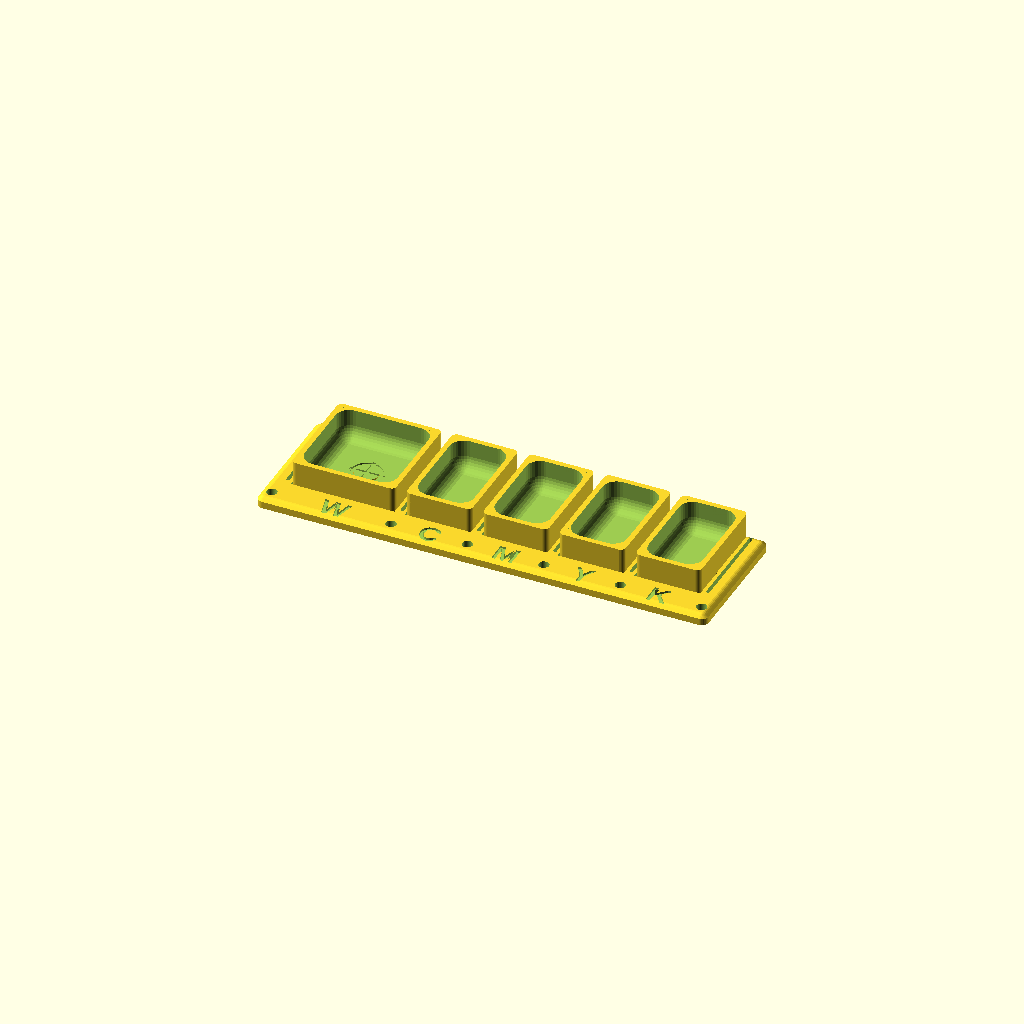
Cell 1: the model at its default parameters.
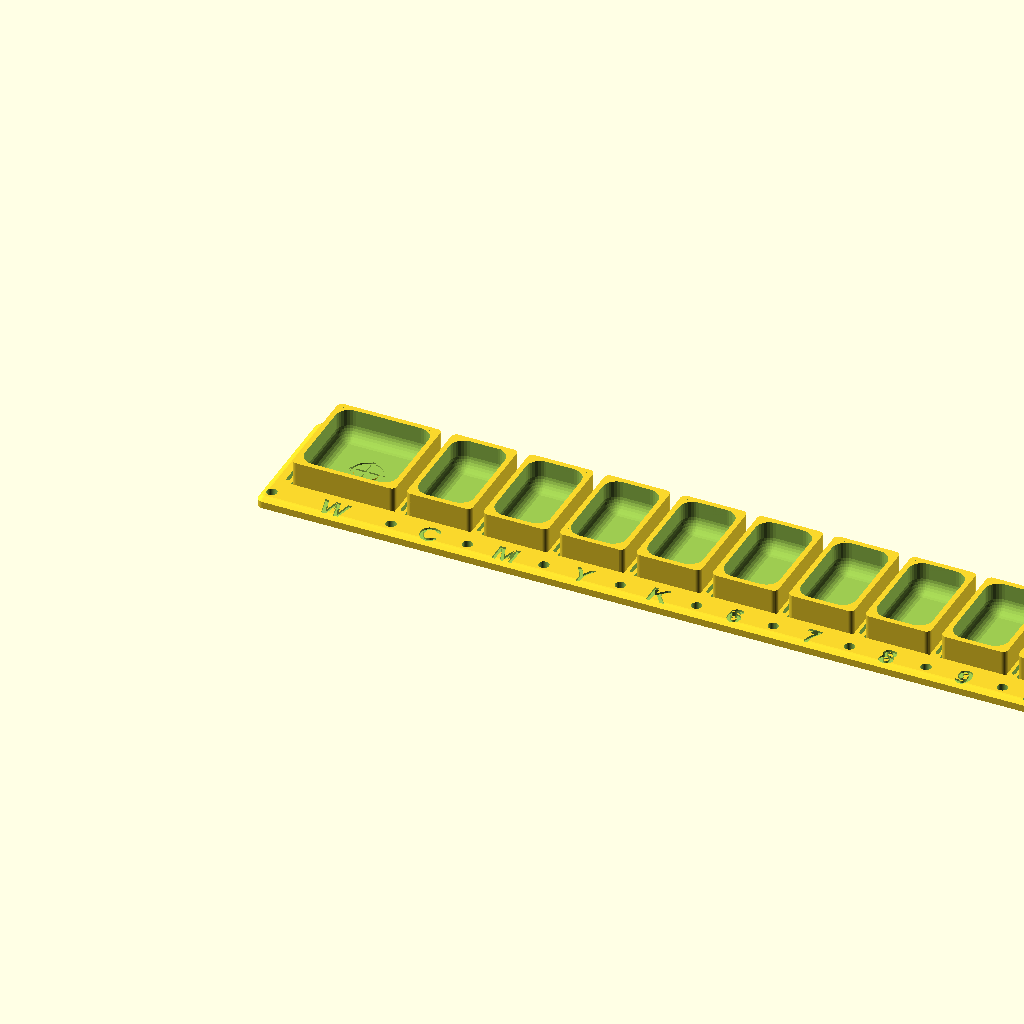
Cell 2 — num_pans set to 20, the other parameters unchanged.
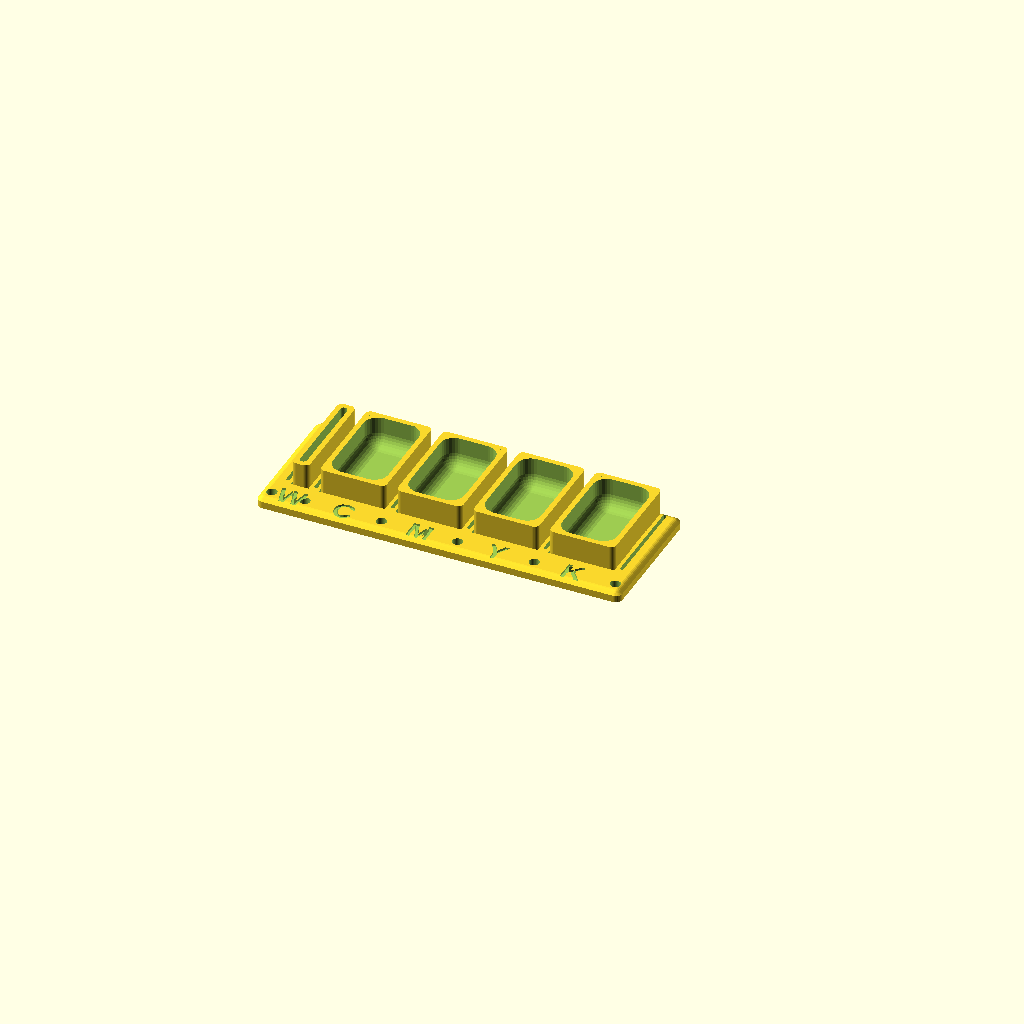
Cell 3: first_pan_w = 5 (everything else at default).
One fixed orthographic camera (rotation 55°, 0°, 25°; colour scheme Cornfield) for every cell.
Source of the model, Extras/colourContainers.scad:
// --- Parameters ---

/* [Generation] */
// Select what part you want to preview or export
part = "assembled"; // ["holder": Holder Bracket Only, "single_crucible": Single Crucible, "assembled": Full Assembly]

/* [Crucible (Color Pan) Dimensions] */
// How many color pans (slots) should the holder have?
num_pans = 5;         // [1:1:20]
// Width of the FIRST color pan (make it 30 for a larger pan on the left)
first_pan_w = 30;     // [5:0.1:50]
// Outer width of all the OTHER color pans (usually 19mm for half-pans)
pan_w = 19;           // [5:0.1:50]
// Outer length of the color pan (usually 30mm for half-pans)
pan_l = 30;           // [5:0.1:50]
// Total height of the crucible container
crucible_h = 10;       // [1:0.1:50]
// Wall thickness of the crucible. Inner volume shrinks based on this.
crucible_wall_t = 1.5; // [0.1:0.1:5.0]
// Rounding radius for the outside vertical corners
crucible_outer_r = 1.5; // [0:0.1:10.0]
// Rounding radius for the outside bottom edges (Set lower for a flatter bottom)
crucible_outer_bottom_r = 0.5; // [0:0.1:10.0]
// Rounding radius for the inside cavity (Makes it bowl-like and easier to wipe with a brush)
crucible_inner_r = 4.0; // [0:0.1:10.0]
// Wipe style for the brush inside the crucible
wipe_style = "none"; // ["none": No Wipe, "steps": Staircase Steps, "ripples": Tilted Plane with Ripples]
// Number of wipe steps or ripples
wipe_count = 4; // [1:1:10]
// How much length of the crucible is taken up by the wiping area (0.4 = 40%)
wipe_length_pct = 0.4; // [0.1:0.05:0.8]
// For ripples: the height of the ripple bumps
wipe_ripple_h = 1.0; // [0.1:0.1:5.0]
// Amplitude of the wave snaking along X (Set to 0 for straight ripples)
wipe_snake_amp = 0.5; // [0:0.1:5.0]
// Wavelength of the snaking wave along X
wipe_snake_len = 15;  // [5:1:50]
// Height reached on the right side of the crucible (0.0 to 1.0, where 1.0 is full height)
wipe_right_height_pct = 0.25; // [0.0:0.05:1.0]
// Vertical offset to shift the entire ripple plane down (to prevent flat clipping at the top rim)
wipe_ripple_z_offset = 1.0; // [0:0.1:10.0]

/* [Target Mark (First Pan Only)] */
// Enable a target mark in the center of the first pan
target_mark = true;
// Depth of the target mark (negative = embossed cut into the floor, positive = extruded bump)
target_depth = -0.4; // [-2.0:0.1:2.0]

/* [Holder Dimensions] */
// Length of the dividing fingers behind the front flange (controls the holder depth)
finger_l = 30;        // [5:1:100]
// Rounding radius for the holder's top and side edges
holder_r = 2.0;       // [0:0.1:10.0]
// Extra gap to add around the crucible so it easily slides in and out of the holder
clearance = 0.1;      // [0:0.1:3.0]
// Gap distance between each pan slot
gap = 3.2;            // [0:0.1:20.0]
// Height (thickness) of the main holder plate
holder_h = 3;         // [1:0.1:20.0]
// Thickness of the walls around the slots
wall_t = 1.5;         // [0.5:0.1:10.0]
// Generate U-shape slots (open at the far end) or enclosed pockets
is_open_end = true;   
// Generate a solid bottom floor under the slots to prevent pans from falling through
has_bottom = false;   
// Thickness of the bottom floor (if enabled)
bottom_t = 1.5;       // [0.5:0.1:10.0]

/* [Spring Fingers] */
// Enable springy fingers between the crucibles (hollows the fingers and adds holding bulbs)
spring_fingers = true;
// Length of the flexible part of the finger
spring_finger_l = 28; // [5:1:50]
// Length of the gripping bulge (smaller value makes it more localized in the center)
spring_bulb_l = 10;   // [2:1:50]
// Width of the hollow slit cut into the fingers
spring_slit_w = 1.0;  // [0.2:0.1:5.0]
// Radius of the gripping bulbs protruding into the slots
spring_bulb_r = 0.5;  // [0.1:0.1:2.0]

/* [Labels] */
// Text labels to cut into the front flange for each slot
labels = ["W", "C", "M", "Y", "K"]; 
// Depth of the engraved text cut into the plastic
label_depth = 0.6;    // [0.2:0.1:2.0]
// Font size of the labels
label_size = 6;       // [2:1:20]

/* [Mounting & Flanges] */
// Length of the front solid flange area (perfect place to stick labels or text)
flange_l = 8;         // [5:1:50]
// Width of the solid area on the far left and right ends (used for mounting holes)
side_flange = 6;      // [0:1:50]
// Diameter of the screw mounting holes
mount_hole_d = 3;     // [1:0.1:10.0]
// Y-axis distance from the very front edge to the center of the mounting holes
mount_hole_y_offset = 4; // [1:0.1:20.0]

/* [Hidden] */

// --- Calculated variables ---
// The holder's outer dimensions and the center-to-center pitch of the pans
// are fixed and independent of clearance. Clearance only enlarges the subtracted slots.

function get_pan_w(i) = (i == 0) ? first_pan_w : pan_w;
function get_pan_x(i) = side_flange + (i == 0 ? 0 : first_pan_w + gap + (i - 1) * (pan_w + gap));

// Calculate total width using the first pan + all remaining pans
tot_w = (2 * side_flange) + first_pan_w + (num_pans > 1 ? (num_pans - 1) * (pan_w + gap) : 0);
front_wall = wall_t;
back_wall = is_open_end ? 0 : wall_t;
tot_l = flange_l + front_wall + finger_l + back_wall;
tot_h = has_bottom ? holder_h + bottom_t : holder_h;

module target_mark_shape(d) {
    // Crosshairs (2 perpendicular lines)
    translate([-5, -0.5, 0]) cube([10, 1.0, d]);
    translate([-0.5, -5, 0]) cube([1.0, 10, d]);
    
    // Outer circle
    difference() {
        cylinder(h = d, r = 4.5, $fn=32);
        translate([0, 0, -0.1]) cylinder(h = d + 0.2, r = 3.5, $fn=32);
    }
}

module top_rounded_box(w, l, h, r) {
    if (r <= 0.001) {
        cube([w, l, h]);
    } else {
        safe_r = min(r, min(w/2 - 0.001, l/2 - 0.001));
        
        intersection() {
            hull() {
                // Top corners (spheres)
                translate([safe_r, safe_r, h - safe_r]) sphere(r=safe_r);
                translate([w-safe_r, safe_r, h - safe_r]) sphere(r=safe_r);
                translate([safe_r, l-safe_r, h - safe_r]) sphere(r=safe_r);
                translate([w-safe_r, l-safe_r, h - safe_r]) sphere(r=safe_r);
                
                // Bottom corners (thick cylinders to prevent CGAL issues)
                translate([safe_r, safe_r, 0]) cylinder(r=safe_r, h=safe_r);
                translate([w-safe_r, safe_r, 0]) cylinder(r=safe_r, h=safe_r);
                translate([safe_r, l-safe_r, 0]) cylinder(r=safe_r, h=safe_r);
                translate([w-safe_r, l-safe_r, 0]) cylinder(r=safe_r, h=safe_r);
            }
            cube([w, l, h]);
        }
    }
}

module petri_holder() {
    $fn = 32;
    union() {
        difference() {
            // Main body
            top_rounded_box(tot_w, tot_l, tot_h, holder_r);
            
            // Subtract pan slots (enlarged by clearance)
            for (i = [0 : num_pans - 1]) {
                pw = get_pan_w(i);
                
                // Crucible nominal base position
                cx = get_pan_x(i);
                cy = flange_l + front_wall;
                
                // Slot geometry
                slot_x = cx - clearance;
                slot_y = cy - clearance;
                slot_w = pw + 2 * clearance;
                // If open end, cut past the back of the block. Otherwise, add clearance at the back.
                y_cut_len = pan_l + 2 * clearance + (is_open_end ? 2 : 0);
                
                z_pos = has_bottom ? bottom_t : -1;
                z_cut_h = has_bottom ? holder_h + 1 : tot_h + 2;
                
                translate([slot_x, slot_y, z_pos])
                    cube([slot_w, y_cut_len, z_cut_h]);
            }
            
            // Subtract hollow slits for spring fingers
            if (spring_fingers) {
                // Inner slits between pans
                if (num_pans > 1) {
                    for (i = [0 : num_pans - 2]) {
                        cx_slit = get_pan_x(i) + get_pan_w(i) + clearance + (gap - 2 * clearance) / 2 - spring_slit_w / 2;
                        slit_l = spring_finger_l;
                        cy_slit = flange_l + front_wall + finger_l / 2 - slit_l / 2;
                        
                        // Cut a capsule-shaped slit to avoid sharp corners that can snap
                        hull() {
                            translate([cx_slit + spring_slit_w/2, cy_slit + spring_slit_w/2, -1])
                                cylinder(r=spring_slit_w/2, h=tot_h + 2);
                            translate([cx_slit + spring_slit_w/2, cy_slit + slit_l - spring_slit_w/2, -1])
                                cylinder(r=spring_slit_w/2, h=tot_h + 2);
                        }
                    }
                }
                
                // Outer slits in the side flanges
                inner_arm_w = (gap - 2 * clearance - spring_slit_w) / 2;
                slit_l = spring_finger_l;
                cy_slit = flange_l + front_wall + finger_l / 2 - slit_l / 2;
                
                // Left flange slit
                left_outer_cx_slit = get_pan_x(0) - clearance - inner_arm_w - spring_slit_w;
                hull() {
                    translate([left_outer_cx_slit + spring_slit_w/2, cy_slit + spring_slit_w/2, -1])
                        cylinder(r=spring_slit_w/2, h=tot_h + 2);
                    translate([left_outer_cx_slit + spring_slit_w/2, cy_slit + slit_l - spring_slit_w/2, -1])
                        cylinder(r=spring_slit_w/2, h=tot_h + 2);
                }
                
                // Right flange slit
                last = num_pans - 1;
                right_outer_cx_slit = get_pan_x(last) + get_pan_w(last) + clearance + inner_arm_w;
                hull() {
                    translate([right_outer_cx_slit + spring_slit_w/2, cy_slit + spring_slit_w/2, -1])
                        cylinder(r=spring_slit_w/2, h=tot_h + 2);
                    translate([right_outer_cx_slit + spring_slit_w/2, cy_slit + slit_l - spring_slit_w/2, -1])
                        cylinder(r=spring_slit_w/2, h=tot_h + 2);
                }
            }
            
            // Mounting holes
            // First hole at left flange
            translate([side_flange / 2, mount_hole_y_offset, -1])
                cylinder(h = tot_h + 2, d = mount_hole_d);
                
            // Holes between slots
            if (num_pans > 1) {
                for (i = [0 : num_pans - 2]) {
                    // Gap is directly after crucible i
                    cx_gap = get_pan_x(i) + get_pan_w(i) + gap / 2;
                    translate([cx_gap, mount_hole_y_offset, -1])
                        cylinder(h = tot_h + 2, d = mount_hole_d);
                }
            }
            
            // Last hole at right flange
            translate([tot_w - side_flange / 2, mount_hole_y_offset, -1])
                cylinder(h = tot_h + 2, d = mount_hole_d);
                
            // Engrave Labels
            for (i = [0 : num_pans - 1]) {
                pw = get_pan_w(i);
                cx = get_pan_x(i) + pw / 2;
                cy = flange_l / 2;
                
                // Get the label for this slot, fallback to slot number if array is too short
                lbl = (i < len(labels)) ? labels[i] : str(i + 1);
                
                // Cut into the top surface of the holder
                translate([cx, cy, tot_h - label_depth])
                    linear_extrude(height = label_depth + 1)
                    text(text = lbl, size = label_size, font = "Liberation Sans:style=Bold", halign = "center", valign = "center");
            }
        }
        
        // Add bowed spring bulges into the slots
        if (spring_fingers) {
            safe_bulb_r = min(spring_bulb_r, (gap - 2 * clearance - spring_slit_w) / 2 * 0.99);
            bulb_y = flange_l + front_wall + finger_l / 2;
            bulb_z = has_bottom ? bottom_t : 0;
            bulb_h = holder_h;
            
            // Inner bulges
            if (num_pans > 1) {
                for (i = [0 : num_pans - 2]) {
                    // Left face of the finger (protruding into slot i)
                    left_bulb_x = get_pan_x(i) + get_pan_w(i) + clearance;
                    // Right face of the finger (protruding into slot i+1)
                    right_bulb_x = get_pan_x(i+1) - clearance;
                    
                    // Elliptical bulges localized in the middle of the finger
                    translate([left_bulb_x, bulb_y, bulb_z])
                        scale([safe_bulb_r, spring_bulb_l / 2, 1])
                        cylinder(h=bulb_h, r=1);
                    
                    translate([right_bulb_x, bulb_y, bulb_z])
                        scale([safe_bulb_r, spring_bulb_l / 2, 1])
                        cylinder(h=bulb_h, r=1);
                }
            }
            
            // Outer bulges
            // Protruding into the first slot from the left flange
            outer_left_bulb_x = get_pan_x(0) - clearance;
            translate([outer_left_bulb_x, bulb_y, bulb_z])
                scale([safe_bulb_r, spring_bulb_l / 2, 1])
                cylinder(h=bulb_h, r=1);
                
            // Protruding into the last slot from the right flange
            last = num_pans - 1;
            outer_right_bulb_x = get_pan_x(last) + get_pan_w(last) + clearance;
            translate([outer_right_bulb_x, bulb_y, bulb_z])
                scale([safe_bulb_r, spring_bulb_l / 2, 1])
                cylinder(h=bulb_h, r=1);
        }
    }
}

module corner_torus(r, br) {
    if (br <= 0.001) {
        cylinder(r=r, h=0.01, $fn=32);
    } else if (br >= r - 0.001) {
        sphere(r=r, $fn=32);
    } else {
        rotate_extrude($fn=32) translate([r - br, 0, 0]) circle(r=br, $fn=16);
    }
}

module simple_rounded_box(w, l, h, r, bottom_r = -1) {
    br = (bottom_r < 0) ? r : bottom_r;
    
    if (r <= 0.001) {
        cube([w, l, h]);
    } else {
        // Safe radii to prevent geometry collapsing
        safe_r = min(r, min(w/2 - 0.001, l/2 - 0.001));
        safe_br = min(br, safe_r);
        
        intersection() {
            hull() {
                // Bottom corners (torus or sphere for bottom edge fillet)
                translate([safe_r, safe_r, safe_br]) corner_torus(safe_r, safe_br);
                translate([w-safe_r, safe_r, safe_br]) corner_torus(safe_r, safe_br);
                translate([safe_r, l-safe_r, safe_br]) corner_torus(safe_r, safe_br);
                translate([w-safe_r, l-safe_r, safe_br]) corner_torus(safe_r, safe_br);
                
                // Top corners (thick cylinders)
                translate([safe_r, safe_r, h]) cylinder(r=safe_r, h=safe_r, $fn=32);
                translate([w-safe_r, safe_r, h]) cylinder(r=safe_r, h=safe_r, $fn=32);
                translate([safe_r, l-safe_r, h]) cylinder(r=safe_r, h=safe_r, $fn=32);
                translate([w-safe_r, l-safe_r, h]) cylinder(r=safe_r, h=safe_r, $fn=32);
            }
            // Cut off the excess top cylinders to leave a perfectly flat top exactly at Z=h
            cube([w, l, h]);
        }
    }
}

module crucible(w = pan_w, is_first = false) {
    $fn = 32;
    union() {
        difference() {
            // Outer box
            simple_rounded_box(w, pan_l, crucible_h, crucible_outer_r, crucible_outer_bottom_r);
            
            // Inner cavity
            translate([crucible_wall_t, crucible_wall_t, crucible_wall_t])
                simple_rounded_box(w - 2 * crucible_wall_t, pan_l - 2 * crucible_wall_t, crucible_h + 1, crucible_inner_r);
                
            // Embossed target mark (cut into the floor)
            if (is_first && target_mark && target_depth < 0) {
                translate([w / 2, pan_l / 2, crucible_wall_t + target_depth])
                    target_mark_shape(abs(target_depth) + 0.1); // +0.1 to cleanly pierce the top surface
            }
        }
        
        // Add wiping features inside the cavity
        if (wipe_style != "none") {
            intersection() {
                // The intersection bounds the steps perfectly to the rounded inner walls and top edge
                translate([crucible_wall_t, crucible_wall_t, crucible_wall_t])
                    simple_rounded_box(w - 2 * crucible_wall_t, pan_l - 2 * crucible_wall_t, crucible_h - crucible_wall_t, crucible_inner_r);
                
                // The wipe geometry (rising towards the back Y wall)
                step_area_l = pan_l * wipe_length_pct;
                max_step_z = crucible_h - crucible_wall_t;
                
                if (wipe_style == "steps") {
                    step_l = step_area_l / wipe_count;
                    step_h = max_step_z / wipe_count;
                    
                    for (i = [0 : wipe_count - 1]) {
                        // Extend X safely beyond w to ensure intersection cuts it precisely
                        translate([-1, pan_l - step_area_l + i * step_l, crucible_wall_t])
                            cube([w + 2, step_l + 0.1, (i + 1) * step_h]); // +0.1 prevents co-planar rendering glitches
                    }
                } else if (wipe_style == "ripples") {
                    res_x = ceil(w * 3); // Dynamic X resolution (3 points per mm) for smooth waves
                    res_y = 24;          // Higher Y resolution for smooth curves
                    ny_pts = wipe_count * res_y;
                    
                    pts = [
                        for (is_bot = [false, true])
                            for (ix = [0 : res_x])
                                for (iy = [0 : ny_pts])
                                    let (
                                        x = -1 + (w + 2) * ix / res_x,
                                        pct_y = iy / ny_pts,
                                        
                                        x_pct = (x - crucible_wall_t) / (w - 2 * crucible_wall_t),
                                        max_z_for_ripples = max_step_z - wipe_ripple_h,
                                        local_max_step_z = max_z_for_ripples * (1.0 - (1.0 - wipe_right_height_pct) * x_pct),
                                        
                                        L = sqrt(pow(local_max_step_z, 2) + pow(step_area_l, 2)),
                                        ny_norm = -local_max_step_z / L,
                                        nz_norm = step_area_l / L,
                                        
                                        wipe_y_end = pan_l - crucible_wall_t - crucible_inner_r,
                                        wipe_y_start = wipe_y_end - step_area_l,
                                        total_y_len = step_area_l + crucible_inner_r + 2, // Oversize to avoid coplanar intersection bugs
                                        
                                        y_base = wipe_y_start + pct_y * total_y_len,
                                        slope_pct = (pct_y * total_y_len) / step_area_l,
                                        z_base = crucible_wall_t + slope_pct * local_max_step_z - wipe_ripple_z_offset,
                                        
                                        phase_shift = wipe_snake_amp == 0 ? 0 : 360 * wipe_snake_amp * sin(360 * x / wipe_snake_len),
                                        z_rip = is_bot ? 0 : wipe_ripple_h * (1 - cos(360 * wipe_count * slope_pct + phase_shift)) / 2,
                                        y = is_bot ? y_base : y_base + z_rip * ny_norm,
                                        z = is_bot ? 0 : z_base + z_rip * nz_norm
                                    )
                                    [x, y, z]
                    ];
                    
                    offset = (res_x + 1) * (ny_pts + 1);
                    
                    top_faces = [
                        for (ix = [0 : res_x - 1])
                            for (iy = [0 : ny_pts - 1])
                                let( base = ix * (ny_pts + 1) + iy )
                                each [[base + 1, base + ny_pts + 2, base + ny_pts + 1], [base + 1, base + ny_pts + 1, base]]
                    ];
                    bot_faces = [
                        for (ix = [0 : res_x - 1])
                            for (iy = [0 : ny_pts - 1])
                                let( base = ix * (ny_pts + 1) + iy )
                                each [[offset + base, offset + base + ny_pts + 1, offset + base + ny_pts + 2], [offset + base, offset + base + ny_pts + 2, offset + base + 1]]
                    ];
                    front_faces = [
                        for (ix = [0 : res_x - 1])
                            let( base = ix * (ny_pts + 1) )
                            each [[base, base + ny_pts + 1, offset + base + ny_pts + 1], [base, offset + base + ny_pts + 1, offset + base]]
                    ];
                    back_faces = [
                        for (ix = [0 : res_x - 1])
                            let( base = ix * (ny_pts + 1) + ny_pts )
                            each [[base + ny_pts + 1, base, offset + base], [base + ny_pts + 1, offset + base, offset + base + ny_pts + 1]]
                    ];
                    left_faces = [
                        for (iy = [0 : ny_pts - 1])
                            let( base = iy )
                            each [[base + 1, base, offset + base], [base + 1, offset + base, offset + base + 1]]
                    ];
                    right_faces = [
                        for (iy = [0 : ny_pts - 1])
                            let( base = res_x * (ny_pts + 1) + iy )
                            each [[base, base + 1, offset + base + 1], [base, offset + base + 1, offset + base]]
                    ];
                    
                    all_faces = concat(top_faces, bot_faces, front_faces, back_faces, left_faces, right_faces);
                    polyhedron(points = pts, faces = all_faces);
                }
            }
        }
        
        // Target mark (extruded bump)
        if (is_first && target_mark && target_depth > 0) {
            translate([w / 2, pan_l / 2, crucible_wall_t]) {
                target_mark_shape(target_depth);
            }
        }
    }
}

// --- Render ---
if (part == "holder" || part == "assembled") {
    translate([-25,0,0]) petri_holder();
}

if (part == "single_crucible") {
    // Generate both sizes of crucibles for easy printing
    crucible(first_pan_w, is_first=true);
    if (first_pan_w != pan_w) {
        translate([first_pan_w + 10, 0, 0]) crucible(pan_w, is_first=false);
    }
}

if (part == "assembled") {
    for (i = [0 : num_pans - 1]) {
        pw = get_pan_w(i);
        cx = get_pan_x(i);
        cy = flange_l + front_wall;
        z_pos = has_bottom ? bottom_t : 0;
        
        translate([cx, cy, z_pos])
            translate([-25,0,0]) crucible(pw, is_first=(i == 0));
    }
}
Customizer parameters (derived from the source; name, type, default, range or options):
part: string, default "assembled"
num_pans: number, default 5, range 1 to 20, step 1
first_pan_w: number, default 30, range 5 to 50, step 0.1
pan_w: number, default 19, range 5 to 50, step 0.1
pan_l: number, default 30, range 5 to 50, step 0.1
crucible_h: number, default 10, range 1 to 50, step 0.1
crucible_wall_t: number, default 1.5, range 0.1 to 5, step 0.1
crucible_outer_r: number, default 1.5, range 0 to 10, step 0.1
crucible_outer_bottom_r: number, default 0.5, range 0 to 10, step 0.1
crucible_inner_r: number, default 4, range 0 to 10, step 0.1
wipe_style: string, default "none"
wipe_count: number, default 4, range 1 to 10, step 1
wipe_length_pct: number, default 0.4, range 0.1 to 0.8, step 0.05
wipe_ripple_h: number, default 1, range 0.1 to 5, step 0.1
wipe_snake_amp: number, default 0.5, range 0 to 5, step 0.1
wipe_snake_len: number, default 15, range 5 to 50, step 1
wipe_right_height_pct: number, default 0.25, range 0 to 1, step 0.05
wipe_ripple_z_offset: number, default 1, range 0 to 10, step 0.1
target_mark: bool, default true
target_depth: number, default -0.4, range -2 to 2, step 0.1
finger_l: number, default 30, range 5 to 100, step 1
holder_r: number, default 2, range 0 to 10, step 0.1
clearance: number, default 0.1, range 0 to 3, step 0.1
gap: number, default 3.2, range 0 to 20, step 0.1
holder_h: number, default 3, range 1 to 20, step 0.1
wall_t: number, default 1.5, range 0.5 to 10, step 0.1
is_open_end: bool, default true
has_bottom: bool, default false
bottom_t: number, default 1.5, range 0.5 to 10, step 0.1
spring_fingers: bool, default true
spring_finger_l: number, default 28, range 5 to 50, step 1
spring_bulb_l: number, default 10, range 2 to 50, step 1
spring_slit_w: number, default 1, range 0.2 to 5, step 0.1
spring_bulb_r: number, default 0.5, range 0.1 to 2, step 0.1
label_depth: number, default 0.6, range 0.2 to 2, step 0.1
label_size: number, default 6, range 2 to 20, step 1
flange_l: number, default 8, range 5 to 50, step 1
side_flange: number, default 6, range 0 to 50, step 1
mount_hole_d: number, default 3, range 1 to 10, step 0.1
mount_hole_y_offset: number, default 4, range 1 to 20, step 0.1
